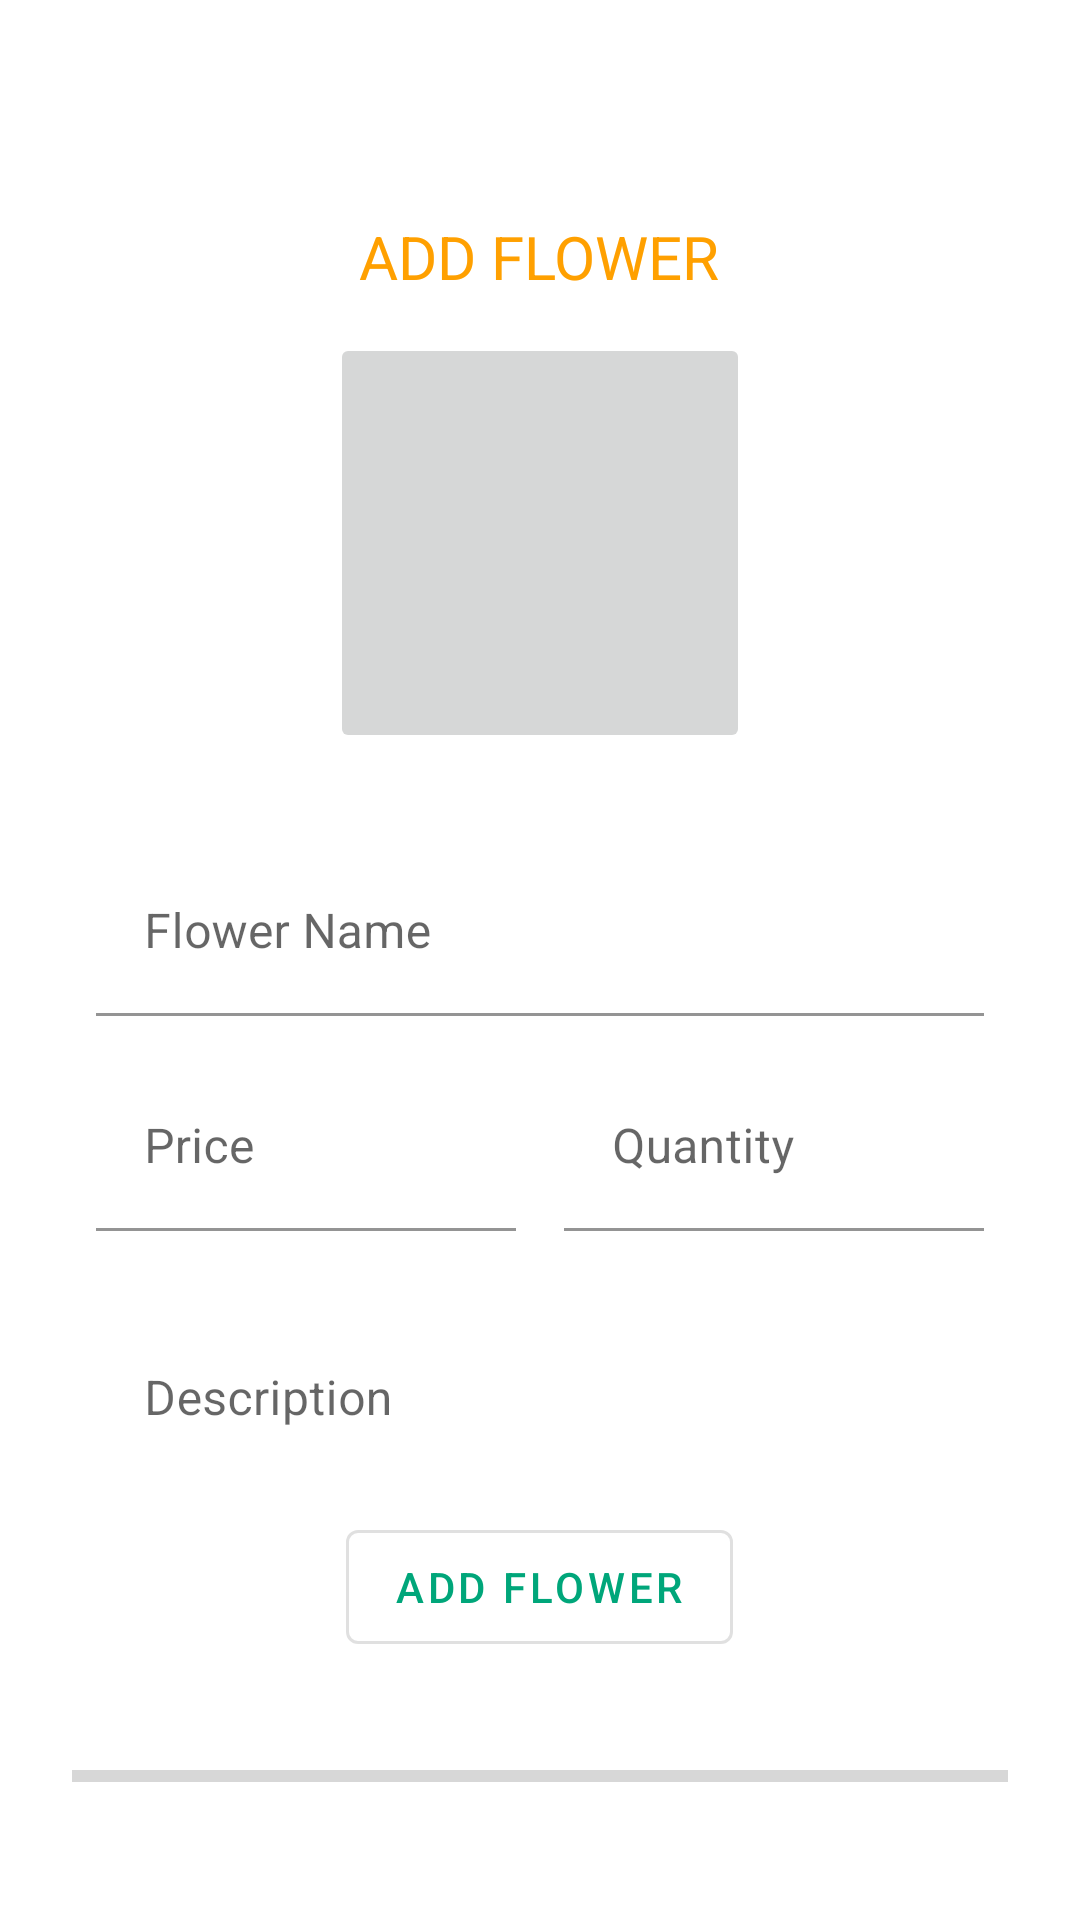

This screen was rendered from an Android layout file. Write that file and the resources it references.
<!-- AndroidManifest.xml: application theme Theme.FlowerValleyAdmin -->
<!-- res/layout/fragment_add_flower.xml -->
<?xml version="1.0" encoding="utf-8"?>
<RelativeLayout xmlns:android="http://schemas.android.com/apk/res/android"
    xmlns:tools="http://schemas.android.com/tools"
    android:layout_width="match_parent"
    android:layout_height="match_parent"
    xmlns:app="http://schemas.android.com/apk/res-auto"
    android:padding="8dp">

    <androidx.appcompat.widget.LinearLayoutCompat
        android:layout_width="match_parent"
        android:layout_height="match_parent"
        android:layout_marginTop="28dp"
        android:background="@drawable/edit_simple_box"
        android:orientation="vertical">

        <androidx.appcompat.widget.LinearLayoutCompat
            android:layout_width="match_parent"
            android:layout_height="wrap_content"
            android:layout_marginStart="16dp"
            android:layout_marginTop="36dp"
            android:layout_marginEnd="16dp"
            android:gravity="center"
            android:orientation="vertical">

            <androidx.appcompat.widget.AppCompatTextView
                android:layout_width="wrap_content"
                android:layout_height="wrap_content"
                android:layout_alignParentEnd="true"
                android:layout_centerVertical="true"
                android:text="Add Flower"
                android:textAllCaps="true"
                android:textColor="@color/colorPrimaryDark"
                android:textSize="20sp" />

            <androidx.appcompat.widget.AppCompatImageButton
                android:id="@+id/btn_image"
                android:layout_width="140dp"
                android:layout_height="140dp"
                android:layout_marginTop="12dp"
                android:src="@drawable/logo_img" />
        </androidx.appcompat.widget.LinearLayoutCompat>

        <androidx.appcompat.widget.LinearLayoutCompat
            android:layout_width="match_parent"
            android:layout_height="wrap_content"
            android:layout_marginTop="8dp"
            android:gravity="center"
            android:orientation="vertical"
            android:padding="16dp">

            <com.google.android.material.textfield.TextInputLayout
                android:id="@+id/textField"
                android:layout_width="match_parent"
                android:layout_height="wrap_content"
                android:layout_margin="8dp"
                android:hint="Flower Name"
                app:boxBackgroundColor="@color/white">

                <com.google.android.material.textfield.TextInputEditText
                    android:id="@+id/flower_name"
                    android:layout_width="match_parent"
                    android:layout_height="wrap_content"
                    android:maxLength="20" />

            </com.google.android.material.textfield.TextInputLayout>

            <androidx.appcompat.widget.LinearLayoutCompat
                android:layout_width="match_parent"
                android:layout_height="wrap_content"
                android:weightSum="2">

                <com.google.android.material.textfield.TextInputLayout
                    android:layout_width="match_parent"
                    android:layout_height="wrap_content"
                    android:layout_margin="8dp"
                    android:layout_weight="1"
                    android:hint="Price"
                    app:boxBackgroundColor="@color/white">

                    <com.google.android.material.textfield.TextInputEditText
                        android:id="@+id/flower_price"
                        android:layout_width="match_parent"
                        android:layout_height="wrap_content"
                        android:inputType="textWebEmailAddress"
                        android:maxLength="40" />

                </com.google.android.material.textfield.TextInputLayout>

                <com.google.android.material.textfield.TextInputLayout
                    android:layout_width="match_parent"
                    android:layout_height="wrap_content"
                    android:layout_margin="8dp"
                    android:layout_weight="1"
                    android:hint="Quantity"
                    app:boxBackgroundColor="@color/white">

                    <com.google.android.material.textfield.TextInputEditText
                        android:id="@+id/flower_qty"
                        android:layout_width="match_parent"
                        android:layout_height="wrap_content"
                        android:inputType="number"
                        android:maxLength="10" />

                </com.google.android.material.textfield.TextInputLayout>

            </androidx.appcompat.widget.LinearLayoutCompat>

            <com.google.android.material.textfield.TextInputLayout
                android:layout_width="match_parent"
                android:layout_height="wrap_content"
                android:layout_margin="8dp"
                android:layout_weight="1"
                android:hint="Description"
                app:boxBackgroundColor="@color/white">

                <com.google.android.material.textfield.TextInputEditText
                    android:id="@+id/flower_description"
                    android:layout_width="match_parent"
                    android:layout_height="80dp"
                    android:maxLength="400"
                    android:textAlignment="textStart" />

            </com.google.android.material.textfield.TextInputLayout>


            <com.google.android.material.button.MaterialButton
                android:id="@+id/btn_flower"
                style="@style/Widget.MaterialComponents.Button.OutlinedButton"
                android:layout_width="wrap_content"
                android:layout_height="50dp"
                android:layout_marginTop="16dp"
                android:text="Add Flower"
                android:textColor="@color/green_700" />
            <ProgressBar
                android:id="@+id/progress_bar"
                style="@style/Widget.AppCompat.ProgressBar.Horizontal"
                android:layout_width="match_parent"
                android:layout_marginTop="30dp"
                android:layout_height="wrap_content"
                android:layout_below="@id/btn_flower"
                android:layout_alignParentStart="true"
                android:layout_marginBottom="16dp"
                />


        </androidx.appcompat.widget.LinearLayoutCompat>


    </androidx.appcompat.widget.LinearLayoutCompat>
  </RelativeLayout>
<!-- resources referenced by this layout -->
<resources>
  <color name="colorPrimaryDark">#FFA000</color>
  <color name="green_700">#00a67a</color>
  <color name="white">#FFFFFFFF</color>
  <style name="Theme.FlowerValleyAdmin" parent="Theme.MaterialComponents.DayNight.NoActionBar">
          
          <item name="colorPrimary">@color/green_700</item>
          <item name="colorPrimaryVariant">@color/green_200</item>
          <item name="colorOnPrimary">@color/black</item>
          
          <item name="colorSecondary">@color/green_200</item>
          <item name="colorSecondaryVariant">@color/green_200</item>
          <item name="colorOnSecondary">@color/black</item>
          
          <item name="android:statusBarColor" tools:targetApi="l">?attr/colorPrimaryVariant</item>
          
      </style>
  <color name="green_200">#0DB186</color>
  <color name="black">#FF000000</color>
</resources>
